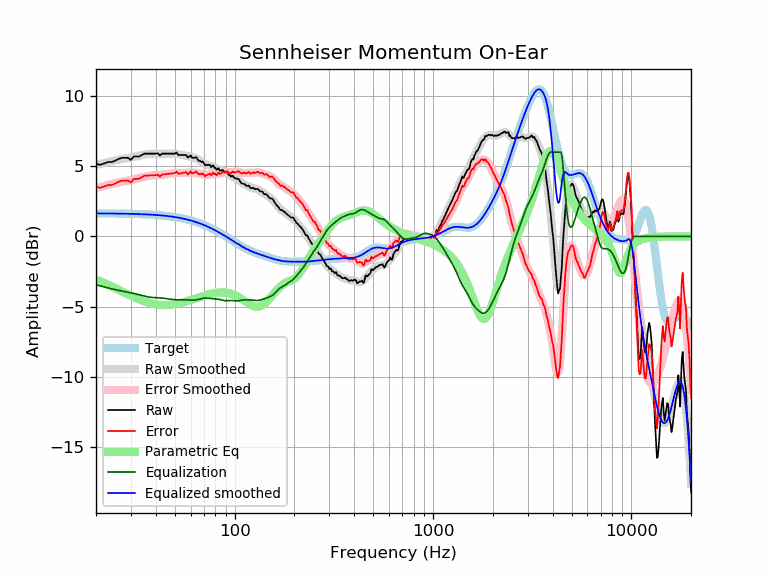

Source data for this figure (header and first rows):
frequency, raw, error, smoothed, error_smoothed, equalization, parametric_eq, equalized_raw, equalized_smoothed, target
20, 5.17, 3.53, 5.09, 3.45, -3.45, -3.09, 1.73, 1.64, 1.64
21, 5.09, 3.46, 5.16, 3.53, -3.53, -3.20, 1.57, 1.64, 1.64
22, 5.19, 3.56, 5.24, 3.60, -3.60, -3.31, 1.59, 1.64, 1.64
23, 5.29, 3.66, 5.30, 3.67, -3.67, -3.43, 1.63, 1.63, 1.63
24, 5.29, 3.66, 5.36, 3.73, -3.73, -3.55, 1.56, 1.63, 1.63
25, 5.39, 3.77, 5.42, 3.79, -3.79, -3.67, 1.61, 1.63, 1.63
26, 5.51, 3.89, 5.46, 3.84, -3.84, -3.79, 1.67, 1.62, 1.62
27, 5.59, 3.97, 5.51, 3.89, -3.89, -3.91, 1.71, 1.62, 1.62
28, 5.59, 3.98, 5.55, 3.93, -3.93, -4.02, 1.66, 1.62, 1.62
29, 5.59, 3.98, 5.58, 3.97, -3.97, -4.13, 1.62, 1.61, 1.61
30, 5.45, 3.85, 5.62, 4.01, -4.01, -4.23, 1.44, 1.61, 1.61
31, 5.69, 4.09, 5.66, 4.06, -4.06, -4.32, 1.63, 1.60, 1.60
32, 5.69, 4.10, 5.70, 4.11, -4.11, -4.40, 1.59, 1.60, 1.60
33, 5.69, 4.10, 5.75, 4.16, -4.16, -4.48, 1.54, 1.59, 1.59
34, 5.79, 4.21, 5.79, 4.21, -4.21, -4.56, 1.59, 1.58, 1.58
35, 5.89, 4.32, 5.83, 4.25, -4.25, -4.62, 1.64, 1.58, 1.58
36, 5.89, 4.33, 5.86, 4.29, -4.29, -4.68, 1.61, 1.57, 1.57
37, 5.89, 4.33, 5.88, 4.32, -4.32, -4.73, 1.58, 1.56, 1.56
38, 5.89, 4.34, 5.89, 4.34, -4.34, -4.77, 1.55, 1.55, 1.55
39, 5.89, 4.35, 5.89, 4.35, -4.35, -4.80, 1.54, 1.54, 1.54
40, 5.89, 4.36, 5.89, 4.36, -4.36, -4.83, 1.53, 1.53, 1.53
41, 5.91, 4.40, 5.89, 4.37, -4.37, -4.85, 1.54, 1.52, 1.52
42, 5.76, 4.26, 5.88, 4.38, -4.38, -4.87, 1.39, 1.51, 1.51
43, 5.89, 4.40, 5.88, 4.39, -4.39, -4.88, 1.50, 1.49, 1.49
44, 5.89, 4.41, 5.88, 4.40, -4.40, -4.88, 1.49, 1.48, 1.48
45, 5.89, 4.43, 5.89, 4.42, -4.42, -4.88, 1.47, 1.46, 1.46
46, 5.89, 4.44, 5.89, 4.44, -4.44, -4.88, 1.45, 1.45, 1.45
47, 5.89, 4.46, 5.90, 4.46, -4.46, -4.87, 1.43, 1.43, 1.43
48, 5.89, 4.48, 5.90, 4.48, -4.48, -4.86, 1.41, 1.42, 1.42
49, 5.89, 4.50, 5.89, 4.50, -4.50, -4.84, 1.40, 1.40, 1.40
50, 5.89, 4.51, 5.88, 4.51, -4.51, -4.82, 1.39, 1.38, 1.38
51, 5.97, 4.61, 5.87, 4.51, -4.51, -4.80, 1.46, 1.36, 1.36
52, 5.79, 4.46, 5.85, 4.52, -4.52, -4.77, 1.28, 1.34, 1.34
53, 5.79, 4.48, 5.83, 4.52, -4.52, -4.75, 1.28, 1.32, 1.32
54, 5.79, 4.50, 5.81, 4.52, -4.52, -4.72, 1.28, 1.29, 1.29
55, 5.79, 4.52, 5.79, 4.52, -4.52, -4.69, 1.28, 1.27, 1.27
56, 5.79, 4.55, 5.76, 4.52, -4.52, -4.66, 1.28, 1.25, 1.25
57, 5.79, 4.57, 5.74, 4.52, -4.52, -4.63, 1.27, 1.22, 1.22
58, 5.61, 4.42, 5.72, 4.52, -4.52, -4.59, 1.09, 1.19, 1.19
59, 5.66, 4.50, 5.70, 4.53, -4.53, -4.56, 1.13, 1.17, 1.17
60, 5.77, 4.63, 5.67, 4.53, -4.53, -4.53, 1.24, 1.14, 1.14
61, 5.59, 4.48, 5.65, 4.54, -4.54, -4.49, 1.06, 1.11, 1.11
62, 5.59, 4.51, 5.62, 4.54, -4.54, -4.46, 1.06, 1.08, 1.08
63, 5.60, 4.55, 5.58, 4.53, -4.53, -4.43, 1.07, 1.05, 1.05
64, 5.64, 4.62, 5.54, 4.52, -4.52, -4.39, 1.12, 1.02, 1.02
65, 5.48, 4.50, 5.49, 4.50, -4.50, -4.36, 0.98, 0.99, 0.99
66, 5.37, 4.42, 5.43, 4.48, -4.48, -4.33, 0.89, 0.95, 0.95
67, 5.38, 4.46, 5.37, 4.46, -4.46, -4.30, 0.93, 0.92, 0.92
68, 5.29, 4.41, 5.32, 4.43, -4.43, -4.27, 0.86, 0.88, 0.88
69, 5.33, 4.48, 5.26, 4.41, -4.41, -4.24, 0.92, 0.85, 0.85
70, 5.21, 4.40, 5.21, 4.39, -4.39, -4.22, 0.82, 0.81, 0.81
71, 5.05, 4.28, 5.16, 4.38, -4.38, -4.19, 0.67, 0.78, 0.78
72, 5.09, 4.35, 5.12, 4.38, -4.38, -4.16, 0.71, 0.74, 0.74
73, 5.09, 4.39, 5.09, 4.39, -4.39, -4.14, 0.70, 0.70, 0.70
74, 5.09, 4.43, 5.06, 4.40, -4.40, -4.12, 0.69, 0.66, 0.66
75, 5.09, 4.47, 5.04, 4.41, -4.41, -4.10, 0.68, 0.62, 0.62
76, 4.93, 4.35, 5.01, 4.42, -4.42, -4.08, 0.51, 0.59, 0.59
77, 5.00, 4.46, 4.98, 4.44, -4.44, -4.06, 0.57, 0.55, 0.55
78, 5.05, 4.55, 4.95, 4.44, -4.44, -4.05, 0.61, 0.51, 0.51
79, 4.89, 4.43, 4.91, 4.45, -4.45, -4.03, 0.45, 0.47, 0.47
... 553 more rows
